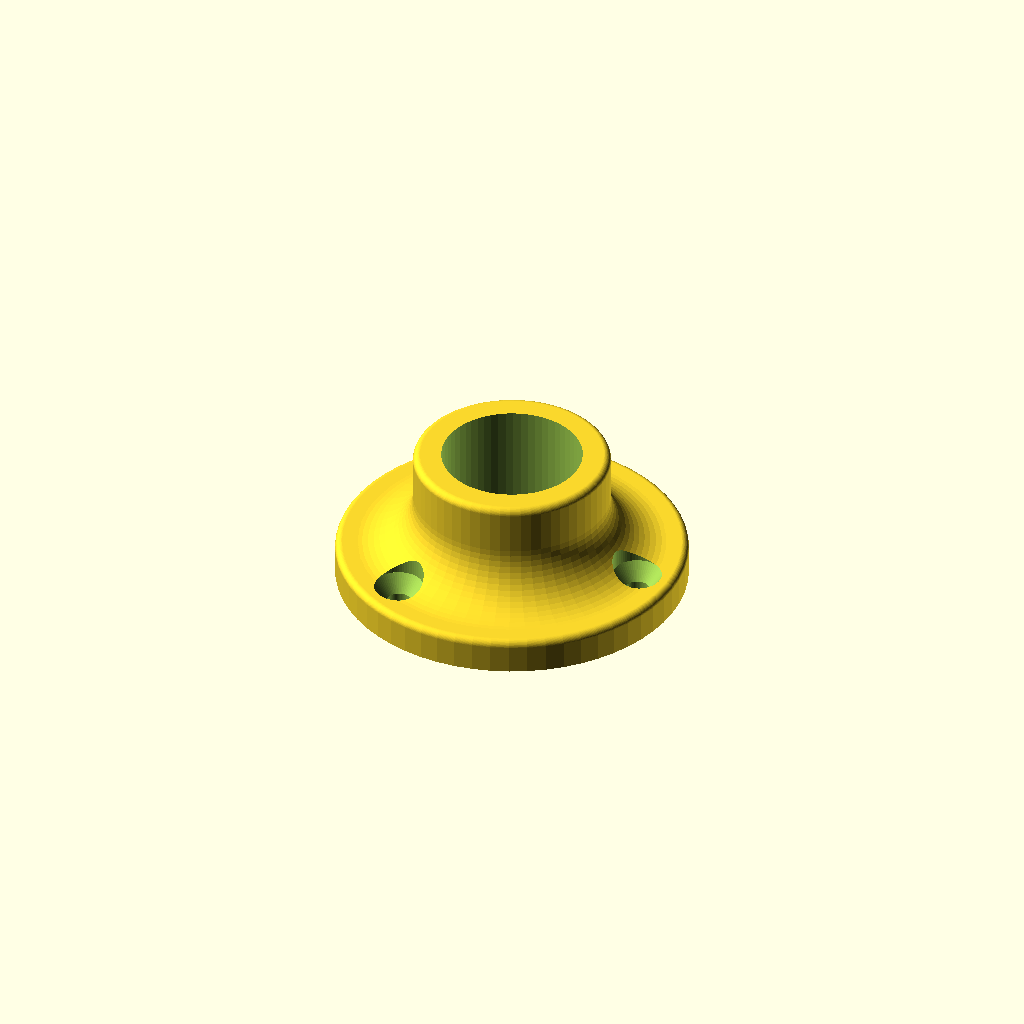
Cell 1: rendered with the file's own defaults.
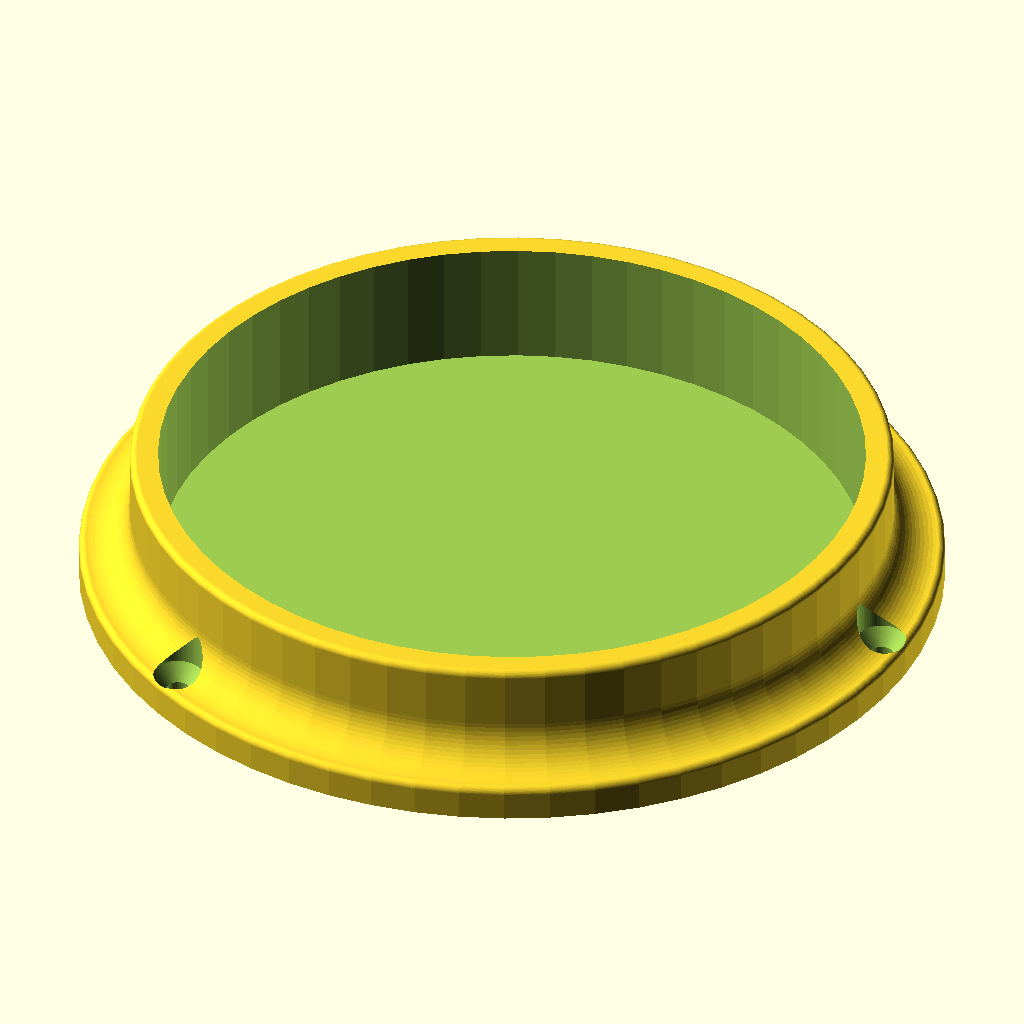
Cell 2: rod_diameter = 100 (everything else at default).
All cells are drawn from one camera (rotation 55°, 0°, 25°, orthographic, colour scheme Cornfield), so only the parameter changes between them.
OpenSCAD source file inputs/thingiverse/files/thing-3200758/files/rod-pipe-closet-holder-flange.scad:
// Parametric (closet) rod/pipe holder/flange

/* [Rod Definitions] */

//The diameter of your rod you want to mount.
rod_diameter = 20; //[0:0.1:100]

//Thickness of wall around rod.
rod_wall_thickness = 4; //[0:0.1:50]

//Total height of the holder. Minimum is flange thickness or pin height.
total_height = 20; //[0:0.1:100]

//To lay the rod into the holder, set this value to 180 degree. To achieve a snap-in behaviour a thin rod_wall_thickness plus maybe 190 degree may work. Needs test prints. 
rod_mount_solid_angle = 360;// [0:360]

/* [Flange Definitions] */

//Thickness of the flange.
flange_thickness = 5;// [0:0.1:50]

//Diameter of the flange. Set to zero to let the script calculate a minimal diameter needed for the screws and rod walls. If screws are placed on flange then too small values are ignored.
flange_diameter = 50;// [0:0.1:200]

// Support for the rod on the back. With a value of zero the rod can pass through the flange.
backwall_thickness = 2; //[0:0.1:50]

//Radius on the part's edges. Limited by the height of rod wall, the width of rod wall thickness and flange thickness.
edge_radius = 1; //[0:0.1:20]

//Radius of design from baseplate to rod holder wall to make it more robust.
extension_radius=8; //[0:0.1:50]

//Finesse
finesse=60; //[16:200]

/* [Pin Definitions] */

// Diameter of the pin to secure the rod in the flange.
pin_diameter = 4; //[0:0.1:10]
// Height/location of the pin's center.
pin_center_z = 15; //[0:0.1:100]
// Number of pins. 
pin_count = 0; //[0:12]
// Rotation of the pin around z axis.
pin_rotation = 0; //[0:0.1:360]

/* [Screws Definitions] */
// Location where the screw holes will be made.
screws_location = "flange"; //[flange, inside]
// Diameter of circle where screw holes are placed. Values outside flange_diameter are ignored. When placing the screw holes on the flange a value of zero calculates the center of the flange width. When placing the screw holes in the center a value of zero places a single screw hole in the center of the flange if number_of_holes is larger than zero. 
screws_circle_diameter = 0;//[0:0.1:100]
// Diameter of screw head. Values smaller the scre hole diameter are being ignored.
screw_head_dia = 7;//[0:0.1:30]
// Diameter of hole for the screw. Values larger than screw_head_dia are being ignored.
screw_hole_dia = 3.5;//[0:0.1:30]
// Number of screw holes.
number_of_holes = 3;//[0:24]
// For flat head screws you don't need a champfer. Useful for wood screws.
screw_champfer = "yes"; //[yes,no]


/* [Hidden] */
//$fn=30;
make_base_or_snapin = 1;
cut=0.01;
screw_head_safety_margin = 10*cut;

customizer_output();
//demo();

// *******************************************
// Modules
// *******************************************

module customizer_output()
{
	params = [rod_diameter,
			rod_wall_thickness,
			total_height,
			rod_mount_solid_angle,
			flange_thickness,
			flange_diameter,
			backwall_thickness,
			edge_radius,
			extension_radius,
			finesse,
			pin_diameter,
			pin_center_z,
			pin_count,
			pin_rotation,
			screws_location, 
			screws_circle_diameter,
			screw_head_dia,
			screw_hole_dia,
			number_of_holes,
			screw_champfer
			];
	make_flange(p=params);
}

module make_flange(p)
{
	//debug(p);
	if(len(p)>0)
	{
		$fn=finesse;
		difference()
		{
			union()
			{
				if(get_rod_mount_solid_angle(p) > 0)
					base_extension(p);
				flange_plate(p);
			}
			translate([0,0,get_backwall_z(p)])
				cylinder(d=p_rod_diameter(p), h = get_total_height(p)*2);
			if(get_num_of_screws(p)>0)
				screw_holes(p);
			if(p_pin_count(p)>0)
				pin_holes(p);
		}
	}
}

module flange_plate(p)
{	
	profile = double_fillet(h=base_plate_top(p), 
					r1=get_flange_edge_radius(p), //upper radius
					r2=0, //lower radius
					//upper area radius
					xoffset1=get_flange_diameter(p)/2-get_flange_edge_radius(p), 
					xoffset2=0, //slope of sides
					$fn=p_finesse(p));
	rotate_extrude(angle=360, convexity=3,$fn=p_finesse(p)) polygon(profile);
	
}

module base_extension(p)
{
	ext_rad = get_base_to_extension_radius(p);
	if(get_extension_height(p)>0)
	{
		profile = double_fillet(h=get_extension_height(p), 
				r1=get_edge_radius(p), //upper radius
				r2=ext_rad, //lower radius
				//upper area radius Flächenradius
				xoffset1=get_extension_diameter(p)/2-get_edge_radius(p), 
				xoffset2=0, //pitch/slope of the side walls
				$fn=p_finesse(p));

		translate([0,0,base_plate_top(p)-cut])
		rotate([0,0,(360-get_rod_mount_solid_angle(p))/2])
		rotate_extrude(angle=get_rod_mount_solid_angle(p), convexity=3,$fn=p_finesse(p))
			polygon(profile);
	}
}

module screw_holes(p)
{
    for(i=[0:get_num_of_screws(p)-1])
        rotate([0,0,i*get_screw_angle(p)])
        translate([get_screw_radius(p),0,-cut])
        union()
        {
            cylinder(d=get_screw_hole_dia(p), h=p_total_height(p)+cut);
            translate([0,0,get_screw_champfer_z(p)+2*cut])
            union()
            {
                cylinder(d=get_screw_head_dia(p), h=p_total_height(p)+cut);
                translate([0,0,-get_screw_champfer_height(p)+cut])
                if(p_screw_champfer(p)=="yes")
                    cylinder(d1=get_screw_hole_dia(p), 
                            d2=get_screw_head_dia(p),
                            h=get_screw_champfer_height(p));
            }
        }
}

module pin_holes(p)
{
	rot_angle_per_pin = p_pin_count(p) == 0 ? 0 :180/p_pin_count(p);
	length = 2*get_extension_diameter(p);
	for(i=[0:p_pin_count(p)-1])
        rotate([0,0,i*rot_angle_per_pin+p_pin_rotation(p)])
		translate([0,0,p_pin_center_z(p)])
		rotate([90,0,0])
		cylinder(d=p_pin_diameter(p), h = length, center=true);
	
}

module debug(p)
{
	echo("flange_diameter",p_flange_diameter(p));
	echo("get_flange_diameter(p)", get_flange_diameter(p));
	echo("get_extension_diameter(p)" ,get_extension_diameter(p));
	echo("get_needed_flange_space_rad(p)",get_needed_flange_space_rad(p));
	echo("get_screw_space(p)",get_screw_space(p));
	echo("get_flange_edge_radius(p)",get_flange_edge_radius(p));
	echo("get_base_to_extension_radius(p)",get_base_to_extension_radius(p));
	echo(get_extension_diameter(p)+ 2*get_needed_flange_space_rad(p));
	echo("get_extension_height(p)",get_extension_height(p));
}

// *******************************************
// Functions
// *******************************************

// Parameter data pick helper functions
function p_rod_diameter(p)=p[0];
function p_rod_wall_thickness(p)=p[1];
function p_total_height(p)=p[2];
function p_rod_mount_solid_angle(p)=p[3];
function p_flange_thickness(p)=p[4];
function p_flange_diameter(p)=p[5];
function p_backwall_thickness(p)=p[6];
function p_edge_radius(p)=p[7];
function p_extension_radius(p)=p[8];
function p_finesse(p)=p[9];
function p_pin_diameter(p)=p[10];
function p_pin_center_z(p)=p[11];
function p_pin_count(p)=p[12];
function p_pin_rotation(p)=p[13];
function p_screws_location(p)=p[14];
function p_screws_circle_diameter(p)=p[15];
function p_screw_head_dia(p)=p[16];
function p_screw_hole_dia(p)=p[17];
function p_number_of_holes(p)=p[18];
function p_screw_champfer(p)=p[19];
			

function get_needed_flange_space_rad(p) =
			get_screw_space(p);

function get_flange_diameter(p) = 
			is_screws_on_flange(p) 
			?	max(p_flange_diameter(p),
					get_num_of_screws(p) == 0 ? get_extension_diameter(p) :
					get_extension_diameter(p) + 2*get_needed_flange_space_rad(p))
			:	max(p_flange_diameter(p),
					get_extension_diameter(p))
		;

function get_flange_space_rad(p) = 
			get_flange_diameter(p)/2-get_extension_diameter(p)/2;

function get_extension_diameter(p) = p_rod_diameter(p) 
									+ 2*p_rod_wall_thickness(p);

function get_extension_height(p) = get_total_height(p)-base_plate_top(p);

function get_rod_mount_solid_angle(p) = p_rod_mount_solid_angle(p) < 0 ? 0 
			: p_rod_mount_solid_angle(p) > 360 ? 360
			: p_rod_mount_solid_angle(p);

function get_backwall_z(p) = p_backwall_thickness(p) == 0 ? 
			-cut
			: p_backwall_thickness(p) >= get_total_height(p) ? 
				get_total_height(p)+cut
				: p_backwall_thickness(p)
			;

function base_plate_top(p) = p_flange_thickness(p) <= p_total_height(p) ?
			p_flange_thickness(p) : p_total_height(p);

function get_total_height(p) = 
			max(p_total_height(p),
			p_pin_count(p) == 0 ? 0 
			: p_pin_center_z(p)+p_pin_diameter(p)/2
			);

function get_edge_radius(p) = min(p_edge_radius(p), 
								p_rod_wall_thickness(p)/2,
								(get_total_height(p)-base_plate_top(p))/2);
								
function get_flange_edge_radius(p) = min(
			p_edge_radius(p),
			base_plate_top(p)/2,
			p_flange_diameter(p) == 0 ? p_edge_radius(p) //auto calc mode
			: get_flange_diameter(p) <= get_extension_diameter(p) ? 0 //no radius
			: get_flange_diameter(p) >= get_extension_diameter(p)
								+ 2*p_edge_radius(p) 
				? p_edge_radius(p) //enough space
				: (get_flange_diameter(p) - get_extension_diameter(p))/2
			);


function get_edge_radius_sum(p) = get_edge_radius(p)+p_extension_radius(p);
				
function get_base_to_extension_radius(p) = min( 
			p_extension_radius(p),
			//limiting factor is height 
			get_extension_height(p)-get_edge_radius(p),
			//limiting factor is flange diameter
			get_flange_diameter(p) <= get_extension_diameter(p) ? 0 //no radius
			: get_flange_diameter(p) >= get_extension_diameter(p)
								+ 2*p_edge_radius(p) 
								+ 2*p_extension_radius(p) 
				? p_extension_radius(p) //enough space
				: get_flange_diameter(p) >= get_extension_diameter(p)
								+ 2*p_edge_radius(p) 
					? //rest for extension radius
					((get_flange_diameter(p)-get_extension_diameter(p))/2)
						-p_edge_radius(p)-cut
					: 0 //no space for extension radius
			,
			//limiting factor is screw space
			is_screws_on_flange(p) ?
				p_extension_radius(p) < get_flange_space_rad(p)
									-get_flange_edge_radius(p) ?
					p_extension_radius(p) : get_flange_space_rad(p)
									-get_flange_edge_radius(p)
			: p_extension_radius(p)
			
    );

function get_screw_space(p) = get_screw_head_dia(p) + 2*screw_head_safety_margin;

function get_screw_head_dia(p) = 
			min(p_rod_diameter(p),
				max(p_screw_head_dia(p), p_screw_hole_dia(p))
			);
function get_screw_hole_dia(p) = p_screw_hole_dia(p);
			
function get_num_of_screws(p) = p_number_of_holes(p) == 0 ? 0
			: 	//one or more screws
				p_screws_circle_diameter(p) == 0 && !is_screws_on_flange(p) ?
				1 : p_number_of_holes(p);

function get_screw_angle(p) = 360/get_num_of_screws(p);

function get_screw_radius(p) = is_screws_on_flange(p) ?
			//screws are on flange and may only be there
			p_screws_circle_diameter(p)/2 <= get_extension_diameter(p)/2
										+ get_screw_space(p)/2 
				?//too small screws_circle_diameter 
				p_screws_circle_diameter(p) == 0 
					? //special case => auto calc
						get_extension_diameter(p)/2 +
						(get_flange_diameter(p)-get_extension_diameter(p))/4
					: //too small ignored
						get_extension_diameter(p)/2+get_screw_space(p)/2
				:	// Check if screw radius is too big
					p_screws_circle_diameter(p)/2 >= get_flange_diameter(p)/2
											- get_screw_space(p)/2 
					? //screws_circle_diameter too big
						get_flange_diameter(p)/2 - get_screw_space(p)/2
					: p_screws_circle_diameter(p)/2 //place it where whished
			: //screws are inside rod holder
				get_num_of_screws(p) == 1 ? 0 //0 => place it in center
				: p_screws_circle_diameter(p)/2 >= p_rod_diameter(p)/2-get_screw_space(p)/2
					? p_rod_diameter(p)/2-get_screw_space(p)/2
					: p_screws_circle_diameter(p)/2
			;
function get_screw_champfer_height(p) = 
            sqrt(2)*(get_screw_head_dia(p)-p_screw_hole_dia(p))/2;

function get_screw_champfer_z(p) = 
			is_screws_on_flange(p) ? base_plate_top(p) 
			: get_backwall_z(p);



function is_screws_on_flange(p) = p_screws_location(p) == "flange";


 
// *******************************************
// Test and Demo output
// *******************************************
module demo()
{
	//translate([0,-100,0])
	//customizer_output();
	base_x=-175;
	params = [20,		// 0 : rod_diameter,
			4,		// 1 : rod_wall_thickness,
			20,		// 2 : total_height,
			360,	// 3: rod_mount_solid_angle,
			5,		// 4: flange_thickness,
			50,		// 5: flange_diameter,
			2,		// 6: backwall_thickness,
			1,		// 7: edge_radius,
			8,		// 8: extension_radius,
			60,		// 9: finesse,
			7,		// 10: pin_diameter,
			15,		// 11: pin_center_z,
			0,		// 12: pin_count,
			0,		// 13: pin_rotation,
			"flange",	// 14: screws_location, 
			0,		// 15: screws_circle_diameter,
			7,		// 16: screw_head_dia,
			3.5,	// 17: screw_hole_dia,
			3,		// 18: number_of_holes,
			"yes",	// 19: screw_champfer];
			];
	translate([base_x+100,0,0])
	make_flange(p=params);
	
	params2 = [20,		// 0 : rod_diameter,
			4,		// 1 : rod_wall_thickness,
			50,		// 2 : total_height,
			360,	// 3: rod_mount_solid_angle,
			2,		// 4: flange_thickness,
			40,		// 5: flange_diameter,
			0,		// 6: backwall_thickness,
			0,		// 7: edge_radius,
			0,		// 8: extension_radius,
			60,		// 9: finesse,
			7,		// 10: pin_diameter,
			15,		// 11: pin_center_z,
			1,		// 12: pin_count,
			0,		// 13: pin_rotation,
			"inside",	// 14: screws_location, 
			0,		// 15: screws_circle_diameter,
			7,		// 16: screw_head_dia,
			3.5,	// 17: screw_hole_dia,
			3,		// 18: number_of_holes,
			"yes",	// 19: screw_champfer];
			];
	translate([base_x+150,0,0])
	make_flange(p=params2);
	
	params3 = [12,		// 0 : rod_diameter,
			7,		// 1 : rod_wall_thickness,
			20,		// 2 : total_height,
			190,	// 3: rod_mount_solid_angle,
			5,		// 4: flange_thickness,
			50,		// 5: flange_diameter,
			2,		// 6: backwall_thickness,
			1,		// 7: edge_radius,
			8,		// 8: extension_radius,
			60,		// 9: finesse,
			7,		// 10: pin_diameter,
			15,		// 11: pin_center_z,
			0,		// 12: pin_count,
			0,		// 13: pin_rotation,
			"flange",	// 14: screws_location, 
			0,		// 15: screws_circle_diameter,
			7,		// 16: screw_head_dia,
			3.5,	// 17: screw_hole_dia,
			2,		// 18: number_of_holes,
			"yes",	// 19: screw_champfer];
			];
	translate([base_x+200,0,0])
	make_flange(p=params3);
	
	params4 = [12,		// 0 : rod_diameter,
			7,		// 1 : rod_wall_thickness,
			20,		// 2 : total_height,
			360,	// 3: rod_mount_solid_angle,
			5,		// 4: flange_thickness,
			28,		// 5: flange_diameter,
			20,		// 6: backwall_thickness,
			3,		// 7: edge_radius,
			0,		// 8: extension_radius,
			60,		// 9: finesse,
			7,		// 10: pin_diameter,
			15,		// 11: pin_center_z,
			0,		// 12: pin_count,
			0,		// 13: pin_rotation,
			"inside",	// 14: screws_location, 
			0,		// 15: screws_circle_diameter,
			7,		// 16: screw_head_dia,
			3.5,	// 17: screw_hole_dia,
			2,		// 18: number_of_holes,
			"yes",	// 19: screw_champfer];
			];
	translate([base_x+250,0,0])
	make_flange(p=params4);	
}

 
 
 
// ********************************************************************
// ********************************************************************
// ********************************************************************
// ********************************************************************


/// **********************************************************************
/// **********************************************************************
//
// Code from Functional OpenSCAD library by thehans 
// https://github.com/thehans/FunctionalOpenSCAD
//
/// **********************************************************************
/// **********************************************************************
// Set View -> Animate, and set FPS to 60 and Steps to 200 or for example morphing through some possible combinations


/// **********************************************************************
// Code from Functional OpenSCAD library by thehans
// double_fillet.scad
/// **********************************************************************


// sine function for animating oscillating parameters
function sine(minY=-1,maxY=1,freq=1,phase=0,x=$t) = minY + (maxY - minY) * (sin(360*freq*x+360*phase)+1)/2;

// Sample
/*
profile = double_fillet(h=10, r1=sine(1,4,3), r2=sine(1,4,2,0.25), xoffset1=12, xoffset2=sine(-15,5,phase=0.66), $fn=100);
rotate_extrude(angle=270, convexity=3,$fn=200) polygon(profile);
*/ 

// Double Fillet generates a path that is a smooth transition between two parallel surfaces
// h is the vertical distance between surfaces, negative height will mirror about the vertical axis
// r1 and r2 are the first and second fillet radius traversing away from origin
// xoffset1 distance from origin where first radius begins ( should be >= 0 )
// xoffset2 distance from edge of first radius to the start of second radius.  0 value makes straight wall, < 0 makes overhang
// closed = true will return a closed polygon ready for extrusion, 
//    while cloesd == false returns a just the curved vertex path that can be use as part of a larger path
function double_fillet(h=1, r1=1, r2=1, xoffset1=0, xoffset2=0, closed=true) = 
  let(
    ah = abs(h),
    xL = r1 + r2 + xoffset2,
    yL = ah - r1 - r2,
    L = max(sqrt(xL * xL + yL * yL), r1 + r2),
    a1 = 90-acos( (r1 + r2) / L ),
    a2 = atan2( yL, xL ),
    a = a1 + a2,
    c1 = [xoffset1,ah-r1],
    c2 = c1 + [xL,-yL],
    arc1 = arc(r=r1, angle=-a, offsetAngle=90,c=c1),
    arc2 = arc(r=r2, angle=-a, offsetAngle=-90,c=c2)
  )
  mirror([0,h < 0 ? 1 : 0],
  concat(
    closed ? [[0,0],[0,ah]] : [],
    arc1,
    reverse(arc2)
  ));
 
 
 
 
// ********************************************************************
// "Functional OpenSCAD" library by Hans Loeblich
// 
// https://github.com/thehans/FunctionalOpenSCAD
//
// This library is an attempt to re-implement OpenSCAD's builtin modules 
// as functions which operate directly on vertex data.

// TODO support multiple paths for polygons in linear_extrude and rotate_extrude
// TODO better document utility functions

//functional_examples();

// Some basic examples of how library functions can be used
module functional_examples() {

  // multiple nested function calls, with the results of a function passed as poly parameter for another
  color("yellow") poly3d(
    translate([10,0,0], 
      poly=scale([1,2,4], 
        poly=sphere(1,$fn=30)
      )
    ) 
  );  
  
  r = 2;
  
  // assigning function results to intermediate variables
  shape = sphere(r=r,$fn=20);
  moved_shape = translate([-10,0,0], poly=shape);
  color("blue") poly3d(moved_shape);  
  
  // calculate properties of the geometry
  echo(str("volume of blue: ", signed_volume(moved_shape), " mm^3" ) );
  echo(str("volume of perfect sphere: V = 4/3*PI*r^3 = ", (4/3)*PI*pow(r,3), " mm^3" ));
  
  // make a vector containing multiple shapes
  shape_vector = [ for (i = [-1:1]) translate([0,i*10,0], poly=cube(i*2+4,center=true)) ];
  color("green") poly3d(shape_vector);

  // compute properties on lists
  b = bounds(shape_vector);
  echo(bounds=b);
  volumes = [for (shape = shape_vector) signed_volume(shape) ];
  echo(volumes=volumes);
  volumesum = signed_volume(shape_vector);
  echo(volumesum=volumesum);

  // show corner points of a bounding volume
  color("red") showPoints(b, r=0.5, $fn=40);

  // debug point locations
  showPoints(shape_vector);
  //echo(shape_vector=shape_vector);

  // display the bounding volume
  //color([1,1,1,0.1]) translate(b[0]) cube(b[1]-b[0]);
}



// basic utility functions
function is_array(a) = len(a) != undef;
function unit(v) = v / norm(v); // convert vector to unit vector
function flatten(l) = [ for (a = l) for (b = a) b ];
function reverse(v) = [ for (i = [0:len(v)-1])  v[len(v) -1 - i] ];
// integer based range, inclusive
function irange(a,b) = let (step = a > b ? -1 : 1) [ for (i = [a:step:b]) i ];

// sum a vector of numbers.  sum([]) == 0
function sum(v, i=0) = len(v) > i ? v[i] + sum(v, i+1) : 0;
// sum a vector of vectors.  vsum([]) == undef
function vsum(v,i=0) = len(v)-1 > i ? v[i] + vsum(v, i+1) : v[i];

// depth of first elements, not necessarily max depth of a structure
function depth(a,n=0) = len(a) == undef ? n : depth(a[0],n+1);
function default(x,default) = x == undef ? default : x;
// "polyhole" conversion, typically for internal holes
function to_internal(r_in, r_max) = r_in / cos (180 / fragments(r_max == undef ? r_in : r_max));
// angle between two vectors (2D or 3D)
function anglev(v1,v2) = acos( (v1*v2) / (norm(v1)*norm(v2) ) );

function sinh(x) = (1 - exp( -2 * x) )/ (2 * exp(-x));
function cosh(x) = (1 + exp( -2 * x)) / (2 * exp(-x));
function tanh(x) = sinh(x) / cosh(x);
function cot(x) = 1 / tan(x);
function mod(a,m) = a - m*floor(a/m);

// Helper functions mainly used within other functions:

// based on get_fragments_from_r documented on wiki
// https://en.wikibooks.org/wiki/OpenSCAD_User_Manual/The_OpenSCAD_Language#$fa,_$fs_and_$fn
function fragments(r=1) = ($fn > 0) ? 
  ($fn >= 3 ? $fn : 3) : 
  ceil(max(min(360.0 / $fa, r*2*PI / $fs), 5));

// Calculate fragments for a linear dimension.
// (don't factor in radius-based calculations)
function linear_fragments(l=1) = ($fn > 0) ? 
  ($fn >= 3 ? $fn : 3) : 
  ceil(max(l / $fs),5);

// Generate a list of points for a circular arc with center c, radius r, etc.
// "center" parameter centers the sweep of the arc about the offsetAngle (half to each side of it)
// "internal" parameter enables polyhole radius correction
// optional "d" parameter overrides r
// optional "fragments" parameter overrides calculations from $fn,$fs,$fa with a direct input
// optional "endpoint" parameter specifies whether or not to include the last point in the arc, 
//    by default the endpoint is included as long as the angle is not 360
//    setting endpoint=false can be useful to avoid duplicating points if you are concatenating arc paths together
function arc(r=1, angle=360, offsetAngle=0, c=[0,0], center=false, internal=false, d, fragments, endpoint) = 
  let (
    r1 = d==undef ? r : d/2,
    fragments = fragments==undef ? ceil((abs(angle) / 360) * fragments(r1,$fn)) : fragments,
    step = angle / fragments,
    a = offsetAngle-(center ? angle/2 : 0),
    R = internal ? to_internal(r1) : r1,
    last = endpoint==undef ? (abs(angle) == 360 ? 1 : 0) : (endpoint ? 0 : 1)
  )
  [ for (i = [0:fragments-last] ) let(a2=i*step+a) c+R*[cos(a2), sin(a2)] ];

// **2D Primitives**
function square(size=1, center=false,r=0) =
  let(
    x = len(size) ? size.x : size, 
    y = len(size) ? size.y : size,
    o = center ? [-x/2,-y/2] : [0,0],
    d = r*2
  )
  //assert(d <= x && d <= y)
  translate(o, 
    (r > 0 ? 
      concat(
        arc(r=r, angle=-90, offsetAngle=0,   c=[x-r,  r]), 
        arc(r=r, angle=-90, offsetAngle=270, c=[  r,  r]), 
        arc(r=r, angle=-90, offsetAngle=180, c=[  r,y-r]), 
        arc(r=r, angle=-90, offsetAngle=90,  c=[x-r,y-r])
      ) :
      [[[0,0],[0,y],[x,y],[x,0]],[[0,1,2,3]]]
    )
  );

function circle(r=1, c=[0,0], internal=false, offsetAngle=0, d) = 
  let(
    r1 = d==undef ? r : d/2,
    points = arc(r=r1,c=c,angle=-360,offsetAngle=offsetAngle,internal=internal)
  )
  [points,[irange(0,len(points)-1)]];


// **3D Primitives**
function cube(size=1, center=false) = 
  let(
    s = is_array(size) ? size : [size,size,size],
    points = [
      [0,0,0],[s.x,0,0],[0,s.y,0],[s.x,s.y,0],
      [0,0,s.z],[s.x,0,s.z],[0,s.y,s.z],[s.x,s.y,s.z]],
    faces = [[3,1,5,7],[0,1,3,2],[1,0,4,5],[2,3,7,6],[0,2,6,4],[5,4,6,7]],
    c = is_array(center) ? [center.x ? s.x : 0, center.y ? s.y : 0, center.z ? s.z : 0]/2 : s/2 
  )
  center ? [translate(-c,points),faces] : [points,faces];

function sphere(r=1, d) = 
  let(
    R = d == undef ? r : d/2,
    fragments = fragments(R),
    rings = floor((fragments+1)/2),
    c1 = get_points(circle(r=R)),
    points = flatten([for (i = [0:rings-1])
      let(angle =  (180 * (i + 0.5)) / rings)
      translate([0,0,R*cos(angle)], poly=sin(angle)*c1) 
    ]),
    lp = len(points),
    faces = concat(
      flatten([
        for (i = [0:rings-2], j = [0:fragments-1])
          let (
            il = i * fragments,
            il1 = il + fragments,
            j1 = (j == fragments-1) ? 0 : j+1,
            i0 = il + j, 
            i1 = il + j1, 
            i2 = il1 + j, 
            i3 = il1 + j1
          )
          [[i0,i2,i1],[i1,i2,i3]]
      ]),
      [irange(0,fragments-1)], // top ring face
      [irange(lp-1,lp-fragments)] // bottom ring face
    )
  )
  [points,faces];

// cylinder
function cylinder(h=1,r1,r2,center=false,r,d,d1,d2) = 
  let(
    R1 = (d1 == undef ? (d == undef ? (r1 == undef ? (r == undef ? 1 : r) : r1) : d/2) : d1/2),
    R2 = (d2 == undef ? (d == undef ? (r2 == undef ? (r == undef ? 1 : r) : r2) : d/2) : d2/2),
    scale = R2/R1
  )
  linear_extrude(height=h, scale=scale, center=center, poly=circle(r=R1));



// **3D to 2D**
// TODO projection



// **2D to 3D**
function linear_extrude(height=100, center=false, convexity=1, twist=0, slices, scale=1.0, poly) = 
  is_poly_vector(poly) ? 
    [for (p = poly) _linear_extrude(height=height,center=center,convexity=convexity,twist=twist,slices=slices,scale=scale,poly=poly)] :
    _linear_extrude(height=height,center=center,convexity=convexity,twist=twist,slices=slices,scale=scale,poly=poly);

function _linear_extrude(height, center, convexity, twist, slices, scale, poly) = 
  let(
    points = get_points(poly),
    sl = slices == undef ? (twist == 0 ? 1 : 7) : slices,
    hstep = height/sl,
    astep = -twist/sl,
    sstep = (scale-1)/sl,
    hoffset = center ? -height/2 : 0,
    newPoints = flatten([for (i = [0:sl]) 
      rotate(a=astep*i, poly=
        translate([0,0,hstep*i+hoffset], poly=
          scale(1+sstep*i, poly=
            points
          )
        )
      )
    ]),
    l = len(points),
    lp = len(newPoints),
    faces = concat(
      flatten(
        [for (i = [0:sl-1], j = [0:l-1] )
          let(
            il = i*l,
            j1 = j + 1 == l ? 0 : j+1,
            i0 = il + j,
            i1 = il + j1,
            i2 = il+l + j,
            i3 = il+l + j1
          )
          [[i0,i1,i3],[i0,i3,i2]]
        ]),
        [irange(l-1,0),irange(lp-l,lp-1)]
    )
  )
  [newPoints, faces];


// generate points/paths for a polyhedron, given a vector of 2d point data
function rotate_extrude(angle=360, offsetAngle=0, center=false, v_offset=0, i_offset=0, poly) = 
  let(
    points = get_points(poly),
    a = ((angle != angle/*nan check*/ || angle==undef || angle > 360) ? 360 :
      (angle <= -360 ? 360 : angle)
    ),
    full_rev = a==360 ? 1 : 0,
    l = len(points),
    xs = [for (p = points) p.x],
    min_x = min(xs),
    max_x = max(xs),
    fragments = ceil((abs(a) / 360) * fragments(max_x,$fn)),
    steps = fragments - full_rev,
    step = a / fragments,
    a1 = offsetAngle-(center ? a/2 : 0),
    ps = rotate(a=[90,0,0],poly=signed_area(points) < 0 ? reverse(points) : points),
    out_points = flatten([ 
      for (i = [0:steps] ) 
        let(a2=i*step+a1,h=v_offset*i/(fragments)) 
        translate([0,0,h], poly=rotate(a2, poly=ps))
    ]),
    lp = len(out_points),
    out_paths = flatten([
      for (i = [0:fragments-1], j = [0:l-1])
        let(
          il = i*l,
          il1 = (i == steps) ? 0 : (i+1)*l,
          j1 = (j == l-1) ? 0 : j+1,
          a=il+j,
          b=il+j1,
          c=il1+j,
          d=il1+j1,
          ax=ps[j].x,
          bx=ps[j1].x
        )
        ax == 0 ? // ax == cx == 0 
          (bx == 0 ? 
            [] : // zero area tri
            [[c,b,d]] // triangle fan
          ) :
          (bx == 0 ? // bx == dx == 0
            [[a,b,c]] : // triangle fan
            [[a,b,c], [c,b,d]] // full quad
          )
    ]),
    faces = full_rev ? 
      out_paths : 
      concat(out_paths, [irange(l-1,0),irange(lp-l,lp-1)]) // include end caps
  )
  //assert(min_x >= 0)
  [out_points, faces];


// **Transform**

// get/set point array from 3 possible input types: 
//    poly=[points, faces] (as used by polyhedron), 
//    poly=[points, paths] (as used by polygon), 
// or poly=points (used by polygon or for intermediate point data processing)
function get_points(poly) = depth(poly) <= 2 ? poly : poly[0];
function set_points(poly, points) = depth(poly) <= 2 ? points : [points,poly[1]];

function is_poly_vector(poly) = depth(poly) > 3;
function is_3d_poly(poly) = is_poly_vector(poly) ?
  len(get_points(poly[0])[0]) == 3 : 
  len(get_points(poly)[0]) == 3;
  
// scale
function scale(v=1, poly) = is_poly_vector(poly) ? 
  [for (p=poly) _scale(v=v,poly=p)] :
  _scale(v=v,poly=poly);

// scale for single poly, no vectors of polys
function _scale(v, poly) = 
  let(
    points = get_points(poly),
    s = len(v) ? v : [v,v,v],
    newPoints = len(points[0]) == 3 ? 
      [for (p = points) [s.x*p.x,s.y*p.y,s.z*p.z]] : 
      [for (p = points) [s.x*p.x,s.y*p.y]]
  )
  set_points(poly, newPoints);


// resize
function resize(newsize,poly) = 
  let(
    b = bounds(poly),
    minB = b[0],
    maxB = b[1],
    sX = newsize.x ? newsize.x/(maxB.x-minB.x) : 1,
    sY = newsize.y ? newsize.y/(maxB.y-minB.y) : 1,
    v1 = len(minB) == 3 ? 
      [sX, sY, newsize.z ? newsize.z/(maxB.z-minB.z) : 1] :
      [sX, sY]
  )
  scale(v1,poly);

function rotate(a=0, v, poly) = is_poly_vector(poly) ? 
  [for (p=poly) _rotate(a=a,v=v,poly=p)] :
  _rotate(a=a,v=v,poly=poly);

function _rotate(a, v, poly) = 
  let(
    points = get_points(poly),
    newPoints = is_3d_poly(points) || len(a) == 3 ? 
      _rotate3d(a=a,v=v,points=points) : 
      _rotate2d(a=a,points=points)
  )
  set_points(poly, newPoints);

function _rotate3d(a,v,points) = 
  let(A = is_array(a) ? to3d(a) : [0,0,a])
  (!is_array(a) && is_array(v)) ?
    _rotate3d_v(a,unit(to3d(v)),points) :
    _rotate3d_xyz(A,points);

// rotate a list of 3d points by angle vector a
// a = [pitch,roll,yaw] in degrees
function _rotate3d_xyz(a, points) = 
  let(
    cosa = cos(a.z), sina = sin(a.z),
    cosb = cos(a.y), sinb = sin(a.y),
    cosc = cos(a.x), sinc = sin(a.x),
    Axx = cosa*cosb,
    Axy = cosa*sinb*sinc - sina*cosc,
    Axz = cosa*sinb*cosc + sina*sinc,
    Ayx = sina*cosb,
    Ayy = sina*sinb*sinc + cosa*cosc,
    Ayz = sina*sinb*cosc - cosa*sinc,
    Azx = -sinb,
    Azy = cosb*sinc,
    Azz = cosb*cosc
  )
  [for (p = points)
    let( pz = (p.z == undef) ? 0 : p.z )
    [Axx*p.x + Axy*p.y + Axz*pz, 
     Ayx*p.x + Ayy*p.y + Ayz*pz, 
     Azx*p.x + Azy*p.y + Azz*pz] ];

function _rotate3d_v(a, v, points) = 
  let(
    cosa = cos(a), sina = sin(a)
  )
  [for (p = points)
    let( P=to3d(p) )
    P*cosa+(cross(v,P))*sina+v*(v*P)*(1-cosa) // Rodrigues' rotation formula
  ];

// rotate about z axis without adding 3rd dimension to points
function _rotate2d(a, points) = 
  let(cosa = cos(a), sina = sin(a))
  [for (p = points) [p.x * cosa - p.y * sina,p.x * sina + p.y * cosa]];

function translate(v, poly) = is_poly_vector(poly) ? 
  [for (p=poly) _translate(v=v, poly=p)] :
  _translate(v=v, poly=poly);

function _translate(v, poly) = 
  let(
    points = get_points(poly),
    lp = len(points[0]), // 2d or 3d point data?
    lv = len(v),         // 2d or 3d translation vector?
    V = lp > lv ? [v.x,v.y,0] : v, // allow adding a 2d vector to 3d points
    newPoints = (lv > lp) ?
        [for (p = points) [p.x,p.y,0]+V] : // allow adding a 3d vector to 2d point data
        [for (p = points) p+V] // allow adding 2d or 3d vectors 
  )
  set_points(poly, newPoints);

function mirror(normal, poly) = is_poly_vector(poly) ? 
  [for (p=poly) _mirror(normal=normal, poly=p)] :
  _mirror(normal=normal, poly=poly);
        
function _mirror(normal=[1,0], poly) = 
  let(
    points = get_points(poly),
    newPoints = [for (p = points)
      let(
        n = normal*normal, 
        t = n == 0 ? 0 : (-p*normal) / n
      )
      p + 2*t*normal
    ]
  )
  set_points(poly, newPoints);

function multmatrix(M, poly) = is_poly_vector(poly) ?
  [for (p = poly) _multmatrix(M=M,poly=p)] :
  _multmatrix(M=M,poly=poly);

function _multmatrix(M, poly) = 
  let(
    points = get_points(poly),
    newPoints = is_3d_poly(poly) ? 
      [for (p = points) to3d(M*[p.x,p.y,p.z,1])] : 
      [for (p = points) to2d(M*[p.x,p.y,0,1])]
  )
  set_points(poly, newPoints);


function bounds(poly) = is_3d_poly(poly) ?
  (is_poly_vector(poly) ?
    _bounds_multi_3d(poly) :
    _bounds_3d(poly)) :
  (is_poly_vector(poly) ? 
    _bounds_multi_2d(poly) :
    _bounds_2d(poly));

function _bounds_2d(poly) = 
    let(
      points = get_points(poly),
      minX = min([for (p = points) p.x]),
      maxX = max([for (p = points) p.x]),
      minY = min([for (p = points) p.y]),
      maxY = max([for (p = points) p.y])
    )
    [[minX,minY],[maxX,maxY]];

function _bounds_3d(poly) = 
    let(
      points = get_points(poly),
      minX = min([for (p = points) p.x]),
      maxX = max([for (p = points) p.x]),
      minY = min([for (p = points) p.y]),
      maxY = max([for (p = points) p.y]),
      minZ = min([for (p = points) p.z]),
      maxZ = max([for (p = points) p.z])
    )
    [[minX,minY,minZ],[maxX,maxY,maxZ]];

function _bounds_multi_2d(polys) = 
    let(
      minX = min([for (poly=polys, p = get_points(poly)) p.x]),
      maxX = max([for (poly=polys, p = get_points(poly)) p.x]),
      minY = min([for (poly=polys, p = get_points(poly)) p.y]),
      maxY = max([for (poly=polys, p = get_points(poly)) p.y])
    )
    [[minX,minY],[maxX,maxY]];

function _bounds_multi_3d(polys) = 
    let(
      minX = min([for (poly=polys, p = get_points(poly)) p.x]),
      maxX = max([for (poly=polys, p = get_points(poly)) p.x]),
      minY = min([for (poly=polys, p = get_points(poly)) p.y]),
      maxY = max([for (poly=polys, p = get_points(poly)) p.y]),
      minZ = min([for (poly=polys, p = get_points(poly)) p.z]),
      maxZ = max([for (poly=polys, p = get_points(poly)) p.z])
    )
    [[minX,minY,minZ],[maxX,maxY,maxZ]];

// reverse direction of all faces in polyhedron.
function invert(poly) = 
  let(faces = poly[1])    
  [ poly[0], [for (face = faces) reverse(face)] ];

function to3d(p) = let(l = len(p)) (l>2 ? [p.x,p.y,p.z] : (l>1 ? [p.x,p.y,0]:(l>0 ? [p.x,0,0] : [0,0,0])));
function to2d(p) = let(l = len(p)) (l>1 ? [p.x,p.y]:(l>0 ? [p.x,0] : [0,0]));

// shoelace formula, returns negative value for clockwise wound polygons
function signed_area(points) =
  let( l = len(points) )
  sum([
    for (i = [0:l-1]) 
      let(
        p_i = points[i], 
        i1 = i+1, 
        p_i1 = points[i1 >= l ? i1-l : i1]
      )
      p_i.x * p_i1.y - p_i1.x * p_i.y
  ])/2;

function signed_volume(poly) = is_poly_vector(poly) ? 
  sum([for (p=poly) _signed_volume(p)]) :
  _signed_volume(poly);

function _signed_volume(poly) =
  let(
    points = poly[0],
    faces = poly[1]
  )
  sum([for(face = faces) 
    let(l = len(face))
    (l > 2) ?
      sum([ for(i = [1:l-2])
        cross(points[face[i+1]], points[face[i]]) * points[face[0]]
      ]) / 6 :
      0
  ]);  

/* Visualizations */

// visualize a vector of points
module showPoints(poly, r=0.1, $fn=8) {
  if (is_poly_vector(poly))
    for (p = poly) _showPoints(p, r);
  else
    _showPoints(poly, r);
}

module _showPoints(poly, r) {
  points = get_points(poly);
  for (c = points) translate(c) sphere(r=r);
}

module poly3d(poly, convexity=1) {
  if (is_poly_vector(poly))
    for (p = poly) polyhedron(points=p[0],faces=p[1], convexity=convexity);
  else
    polyhedron(points=poly[0],faces=poly[1], convexity=convexity);
}

module poly2d(poly) {
  if (is_poly_vector(poly))
    for (p = poly) polygon(points=p[0], paths=p[1]);
  else {
    if (depth(poly) == 2)
      polygon(poly);
    else
      polygon(points=poly[0], paths=poly[1]);
  }
}
Parameter table extracted from the source (name, type, default, range or options):
rod_diameter: number, default 20, range 0 to 100, step 0.1
rod_wall_thickness: number, default 4, range 0 to 50, step 0.1
total_height: number, default 20, range 0 to 100, step 0.1
rod_mount_solid_angle: number, default 360, range 0 to 360
flange_thickness: number, default 5, range 0 to 50, step 0.1
flange_diameter: number, default 50, range 0 to 200, step 0.1
backwall_thickness: number, default 2, range 0 to 50, step 0.1
edge_radius: number, default 1, range 0 to 20, step 0.1
extension_radius: number, default 8, range 0 to 50, step 0.1
finesse: number, default 60, range 16 to 200
pin_diameter: number, default 4, range 0 to 10, step 0.1
pin_center_z: number, default 15, range 0 to 100, step 0.1
pin_count: number, default 0, range 0 to 12
pin_rotation: number, default 0, range 0 to 360, step 0.1
screws_location: string, default "flange", options "flange", "inside"
screws_circle_diameter: number, default 0, range 0 to 100, step 0.1
screw_head_dia: number, default 7, range 0 to 30, step 0.1
screw_hole_dia: number, default 3.5, range 0 to 30, step 0.1
number_of_holes: number, default 3, range 0 to 24
screw_champfer: string, default "yes", options "yes", "no"
